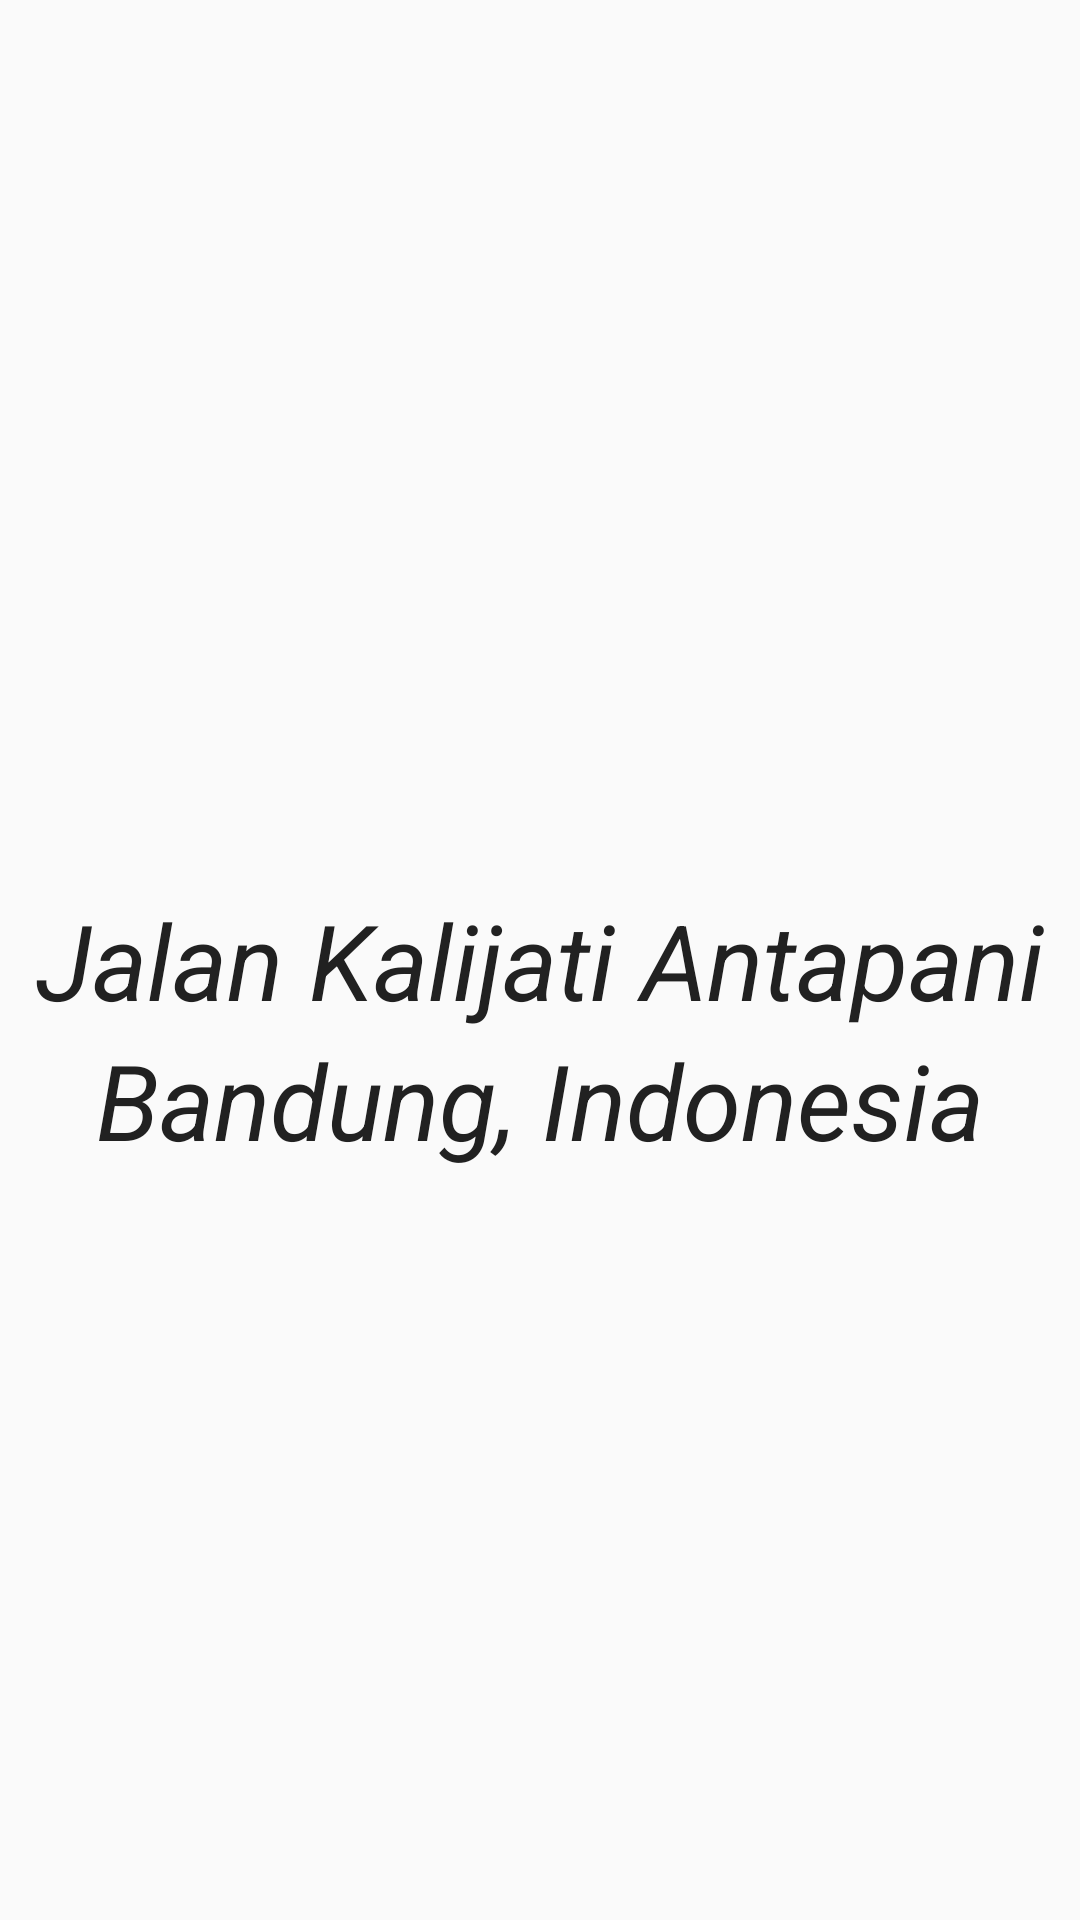

This screen was rendered from an Android layout file. Write that file and the resources it references.
<!-- AndroidManifest.xml: application theme AppTheme -->
<!-- res/layout/contact.xml -->
<?xml version="1.0" encoding="utf-8"?>

<RelativeLayout xmlns:android="http://schemas.android.com/apk/res/android"
    android:layout_width="match_parent"
    android:layout_height="match_parent"
    xmlns:tools="http://schemas.android.com/tools">

    <TextView
        android:id="@+id/ContactTextView1"
        style="@style/ContactTextView1" />

    <TextView
        android:id="@+id/ContactTextView2"
        style="@style/ContactTextView2" />

</RelativeLayout>
<!-- resources referenced by this layout -->
<resources>
  <style name="ContactTextView1">
          <item name="android:layout_width">wrap_content</item>
          <item name="android:layout_height">wrap_content</item>
          <item name="android:text">Jalan Kalijati Antapani</item>
          <item name="android:textAlignment">center</item>
          <item name="android:textSize">35sp</item>
          <item name="android:textColor">#212121</item>
          <item name="android:gravity">center</item>
          <item name="android:textStyle">italic</item>
          <item name="android:layout_centerHorizontal">true</item>
          <item name="android:layout_centerVertical">true</item>
      </style>
  <style name="ContactTextView2">
          <item name="android:layout_width">wrap_content</item>
          <item name="android:layout_height">wrap_content</item>
          <item name="android:text">Bandung, Indonesia</item>
          <item name="android:textAlignment">center</item>
          <item name="android:textStyle">italic</item>
          <item name="android:textColor">#212121</item>
          <item name="android:textSize">35sp</item>
          <item name="android:gravity">center</item>
          <item name="android:layout_below">@+id/ContactTextView1</item>
          <item name="android:layout_centerHorizontal">true</item>
          <item name="android:layout_centerVertical">true</item>
      </style>
  <style name="AppTheme" parent="Theme.AppCompat.Light.DarkActionBar">
          
          <item name="colorPrimary">@color/colorPrimary</item>
          <item name="colorPrimaryDark">@color/colorPrimaryDark</item>
          <item name="colorAccent">@color/colorAccent</item>
      </style>
  <!-- not gathered from this repository: default colours our renderer supplied (Android Studio template values) -->
  <color name="colorPrimary">#FF6200EE</color>
  <color name="colorPrimaryDark">#FF3700B3</color>
  <color name="colorAccent">#FF03DAC5</color>
</resources>
